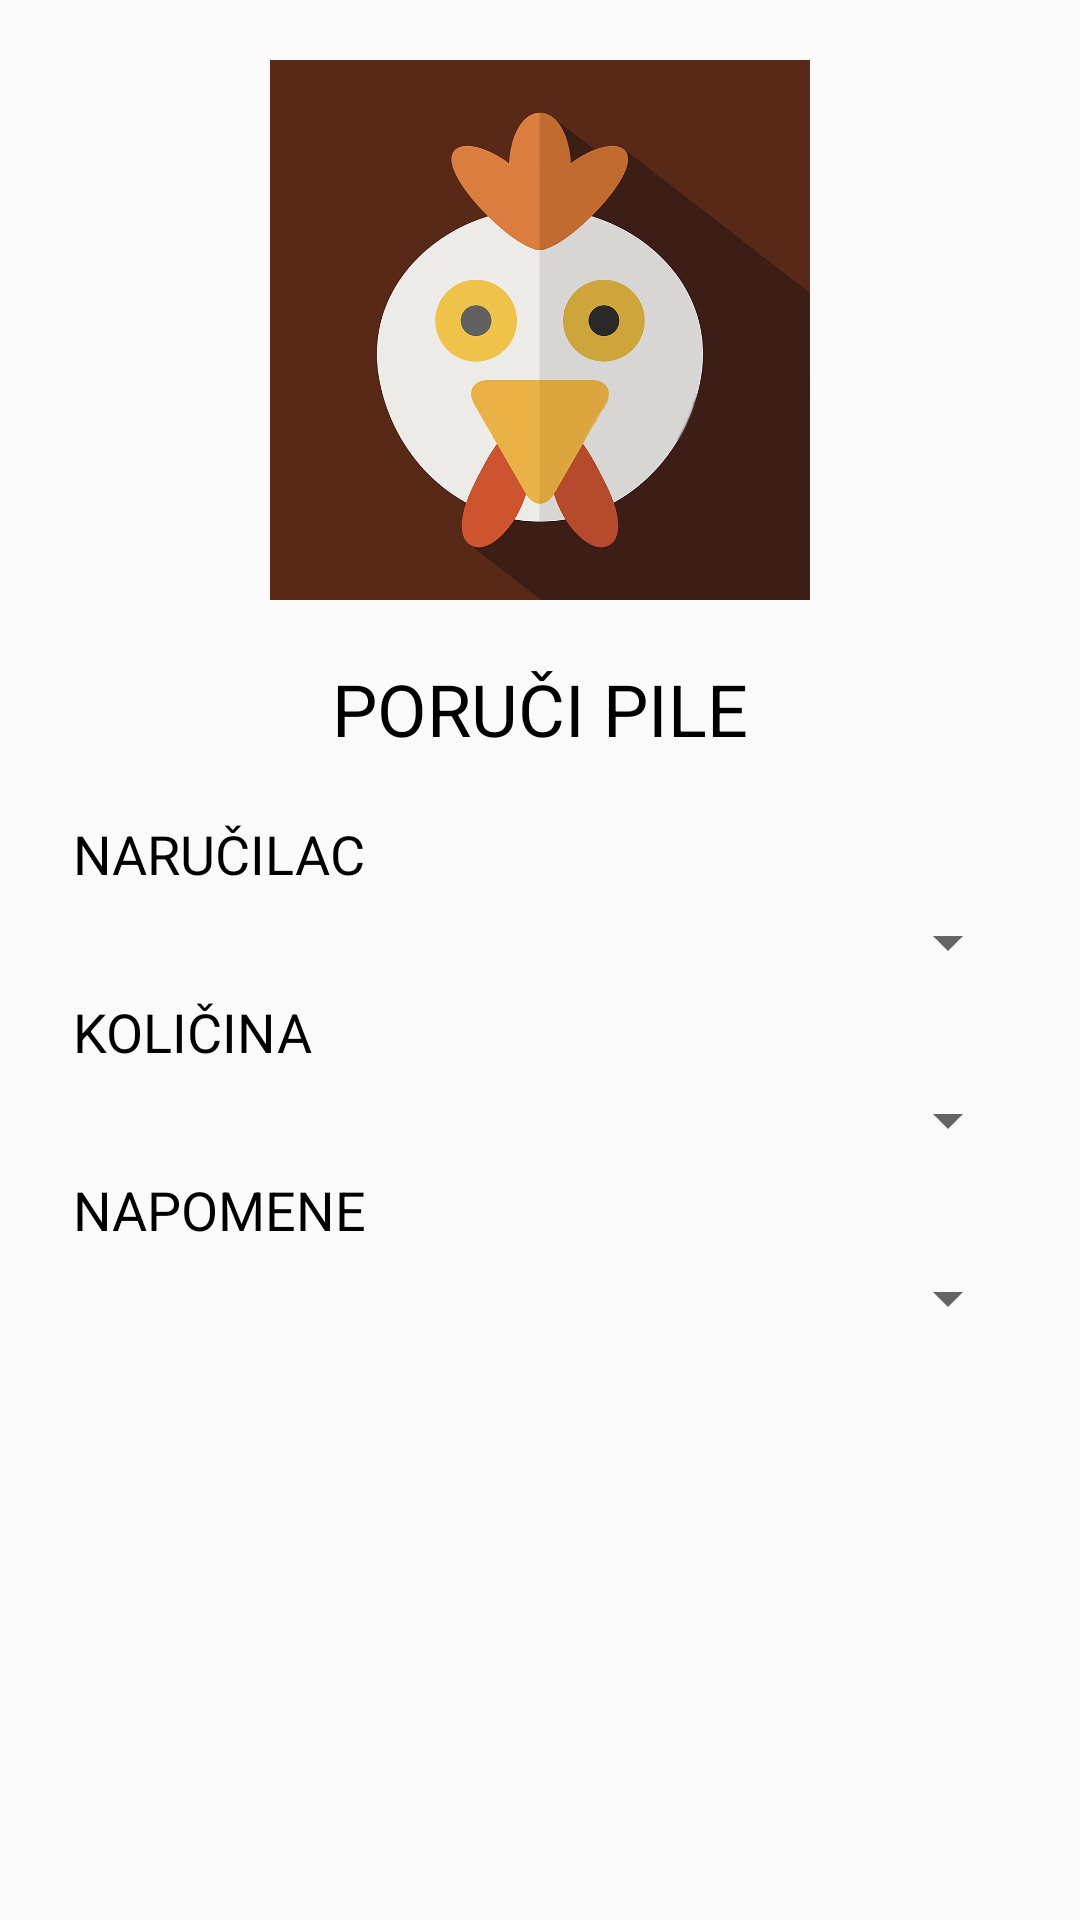

This screen was rendered from an Android layout file. Write that file and the resources it references.
<!-- AndroidManifest.xml: application theme AppTheme -->
<!-- res/layout/dialog_spinner.xml -->
<?xml version="1.0" encoding="utf-8"?>
<LinearLayout xmlns:android="http://schemas.android.com/apk/res/android"
              android:layout_width="match_parent"
              android:layout_height="match_parent"
              android:orientation="vertical"
              android:padding="20dp"
              android:paddingBottom="5dp"
              android:paddingTop="5dp">

    <ImageView
        android:layout_width="180dp"
        android:layout_height="180dp"
        android:layout_gravity="center_horizontal"
        android:background="@drawable/pile"/>

    <Space
        android:layout_width="match_parent"
        android:layout_height="20dp"/>

    <TextView
        android:id="@+id/textView4"
        android:layout_width="match_parent"
        android:layout_height="wrap_content"

        android:text="PORUČI PILE"
        android:textAlignment="center"
        android:textColor="@android:color/background_dark"
        android:textSize="24sp"/>




    <Space
        android:layout_width="match_parent"
        android:layout_height="20dp"/>

    <TextView
        android:id="@+id/textView"
        android:layout_width="match_parent"
        android:layout_height="wrap_content"

        android:text=" NARUČILAC"
        android:textColor="@android:color/background_dark"
        android:textSize="18sp"/>

    <Spinner
        android:id="@+id/spinner"
        android:layout_width="match_parent"
        android:layout_height="35dp"/>

    <TextView
        android:id="@+id/textView2"
        android:layout_width="match_parent"
        android:layout_height="wrap_content"

        android:text=" KOLIČINA"
        android:textColor="@android:color/background_dark"
        android:textSize="18sp"/>

    <Spinner
        android:id="@+id/spinner2"
        android:layout_width="match_parent"
        android:layout_height="35dp"/>

    <TextView
        android:id="@+id/textView3"
        android:layout_width="match_parent"
        android:layout_height="wrap_content"

        android:text=" NAPOMENE"
        android:textColor="@android:color/background_dark"
        android:textSize="18sp"/>

    <Spinner
        android:id="@+id/spinner3"
        android:layout_width="match_parent"
        android:layout_height="35dp"/>

</LinearLayout>
<!-- resources referenced by this layout -->
<resources>
  <!-- drawable pile: jpg bitmap (drawable, 98922 bytes) -->
  <style name="AppTheme" parent="Theme.AppCompat.Light.NoActionBar">
          
          <item name="colorPrimary">@color/colorPrimary</item>
          <item name="colorPrimaryDark">@color/colorPrimaryDark</item>
          <item name="colorAccent">@color/colorAccent</item>
      </style>
  <color name="colorPrimary">#718d4a</color>
  <color name="colorPrimaryDark">#718d4a</color>
  <color name="colorAccent">#f50057</color>
</resources>
